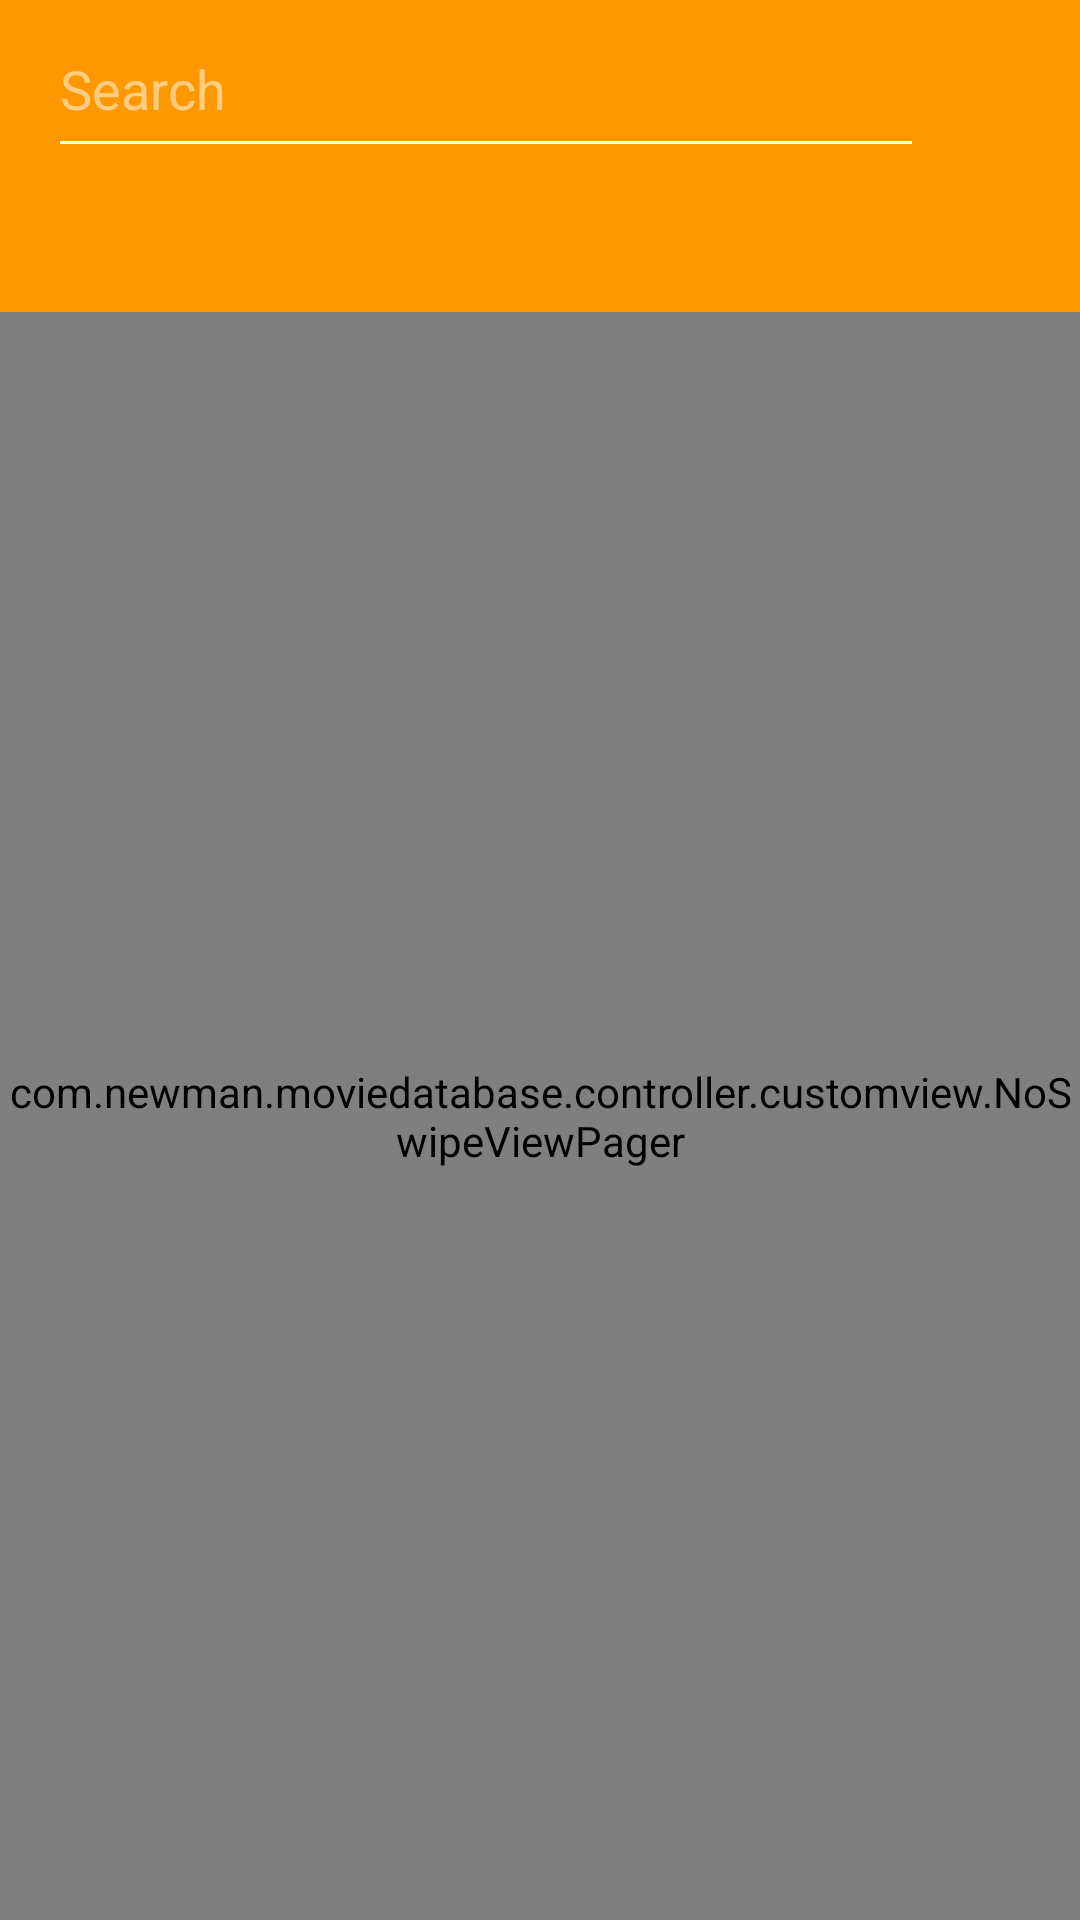

Android layout source for this screen:
<!-- AndroidManifest.xml: application theme AppTheme -->
<!-- res/layout/activity_main.xml -->
<?xml version="1.0" encoding="utf-8"?>
<android.support.design.widget.CoordinatorLayout
    xmlns:android="http://schemas.android.com/apk/res/android"
    xmlns:app="http://schemas.android.com/apk/res-auto"
    xmlns:tools="http://schemas.android.com/tools"
    android:id="@+id/main_content"
    android:layout_width="match_parent"
    android:layout_height="match_parent"
    tools:context=".controller.activity.MainActivity">

    <LinearLayout
        android:orientation="vertical"
        android:layout_width="match_parent"
        android:layout_height="match_parent">

        <android.support.design.widget.AppBarLayout
            android:id="@+id/appbar"
            android:layout_width="match_parent"
            android:layout_height="wrap_content"
            android:theme="@style/ThemeOverlay.AppCompat.Dark.ActionBar">

            <android.support.v7.widget.Toolbar
                android:id="@+id/toolbar"
                android:layout_width="match_parent"
                android:layout_height="?attr/actionBarSize"
                android:weightSum="1">

                <LinearLayout
                    android:id="@+id/toolbar_layout"
                    android:orientation="horizontal"
                    android:layout_width="match_parent"
                    android:layout_height="match_parent">

                    
                    <LinearLayout
                        android:focusable="true"
                        android:focusableInTouchMode="true"
                        android:layout_width="0px"
                        android:layout_height="0px"/>

                    <AutoCompleteTextView
                        android:id="@+id/search_view"
                        android:layout_width="match_parent"
                        android:layout_height="match_parent"
                        android:layout_weight="2"
                        android:maxLines="1"
                        android:inputType="text"
                        android:nextFocusUp="@id/search_view"
                        android:nextFocusLeft="@id/search_view"
                        android:hint="Search"/>

                    <ImageButton
                        android:id="@+id/search_button"
                        android:layout_width="52dp"
                        android:layout_height="52dp"
                        android:src="@drawable/ic_search"
                        android:background="@color/primary"/>
                </LinearLayout>
            </android.support.v7.widget.Toolbar>

            <android.support.design.widget.TabLayout
                android:id="@+id/tab_layout"
                android:layout_width="match_parent"
                android:layout_height="wrap_content"
                app:tabMode="scrollable"
                app:tabIndicatorColor="@color/accent"
                app:tabIndicatorHeight="4dp"/>
        </android.support.design.widget.AppBarLayout>

        <com.newman.moviedatabase.controller.customview.NoSwipeViewPager
            android:id="@+id/viewpager"
            android:layout_width="match_parent"
            android:layout_height="match_parent"
            android:background="#ffffff"/>
    </LinearLayout>
</android.support.design.widget.CoordinatorLayout>
<!-- resources referenced by this layout -->
<resources>
  <color name="accent">#607D8B</color>
  <color name="primary">#FF9800</color>
  <style name="AppTheme" parent="Theme.AppCompat.Light.NoActionBar">
          
          <item name="colorPrimary">@color/primary</item>
          <item name="colorPrimaryDark">@color/primary_dark</item>
          <item name="colorAccent">@color/accent</item>
      </style>
  <color name="primary_dark">#F57C00</color>
</resources>
